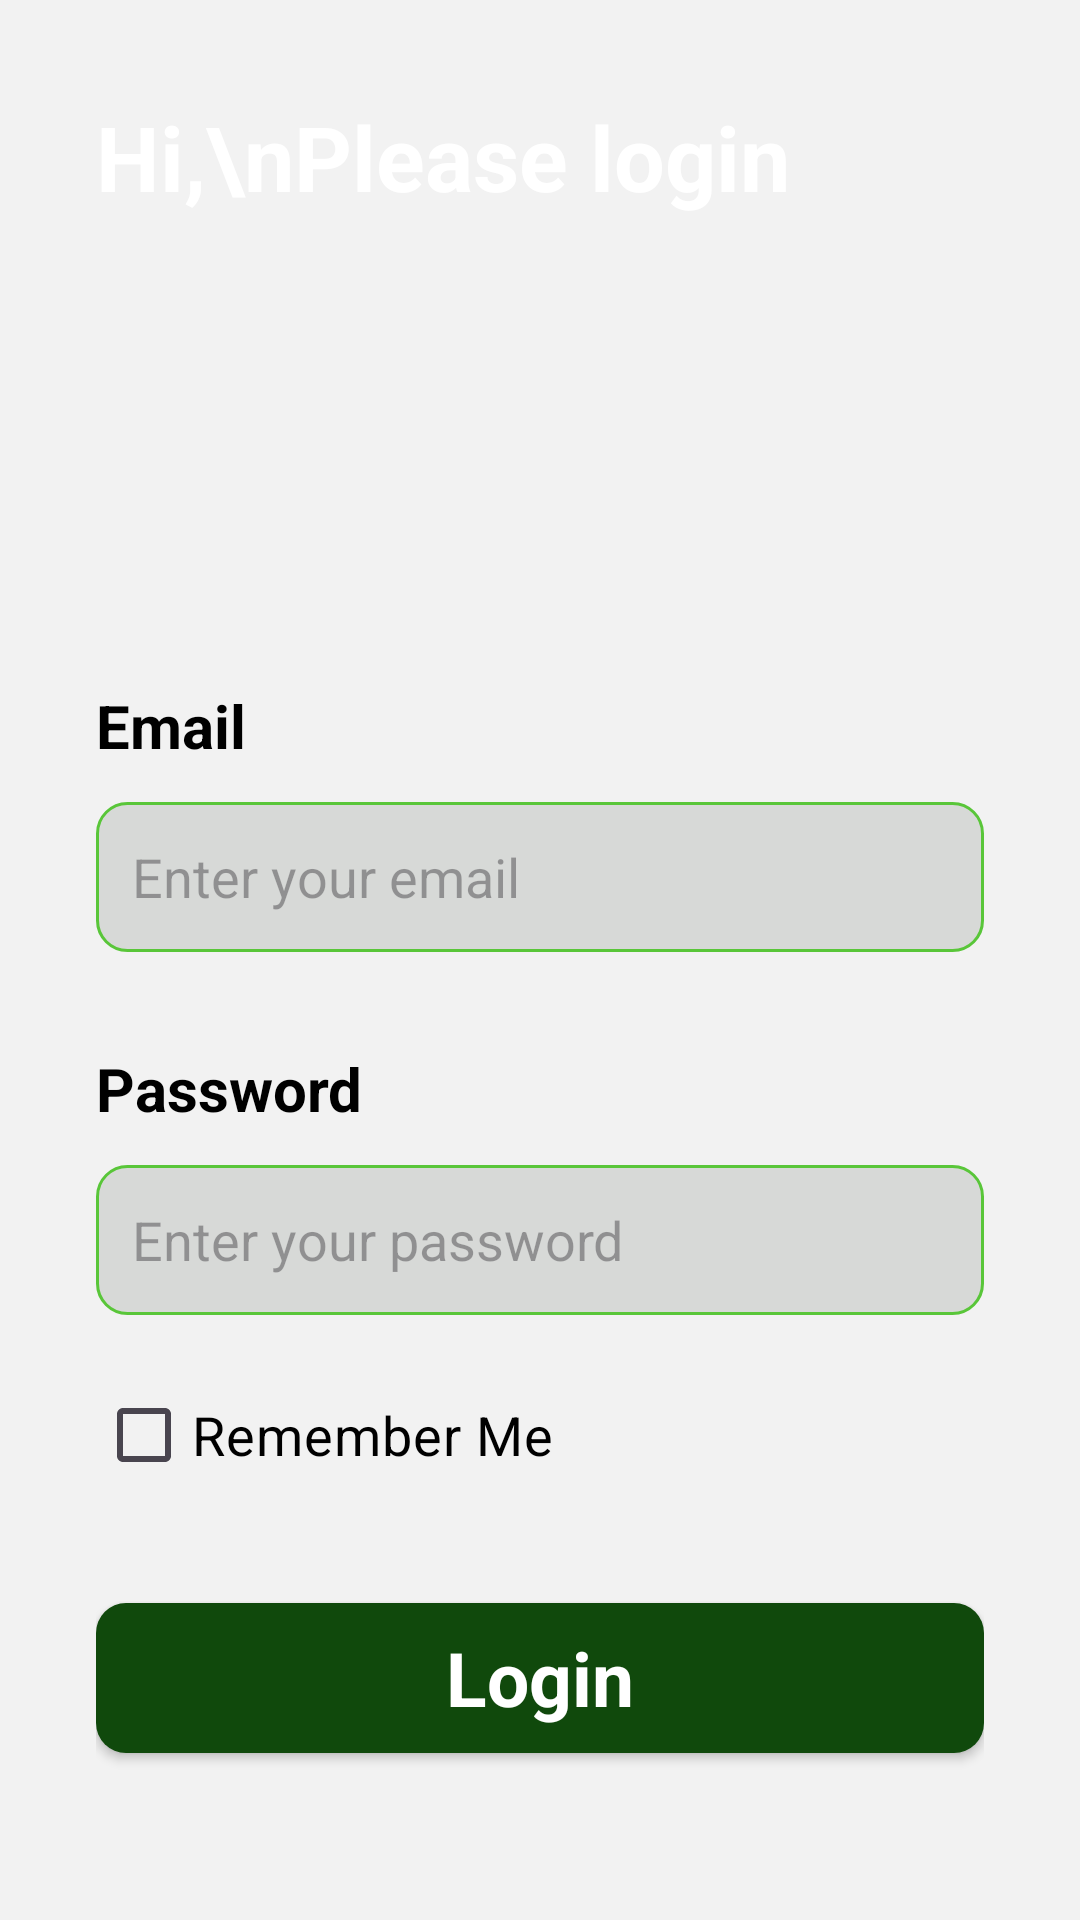

Android layout source for this screen:
<!-- AndroidManifest.xml: application theme Theme.PiApp -->
<!-- res/layout/activity_login.xml -->
<?xml version="1.0" encoding="utf-8"?>
<androidx.constraintlayout.widget.ConstraintLayout xmlns:android="http://schemas.android.com/apk/res/android"
    xmlns:app="http://schemas.android.com/apk/res-auto"
    xmlns:tools="http://schemas.android.com/tools"
    android:layout_width="match_parent"
    android:layout_height="match_parent"
    android:background="#F2F2F2">


    <ImageView
        android:id="@+id/imageView"
        android:layout_width="wrap_content"
        android:layout_height="wrap_content"
        android:layout_marginBottom="14dp"
        android:scaleType="centerCrop"
        app:layout_constraintBottom_toTopOf="@+id/linearLayout2"
        app:layout_constraintStart_toStartOf="parent"
        app:layout_constraintTop_toTopOf="parent"
        app:srcCompat="@drawable/top_background" />


    <TextView
        android:id="@+id/textView"
        android:layout_width="wrap_content"
        android:layout_height="wrap_content"
        android:layout_marginStart="32dp"
        android:layout_marginTop="32dp"
        android:layout_marginBottom="124dp"
        android:text="Hi,\nPlease login"
        android:textColor="#FFFFFF"
        android:textSize="30sp"
        android:textStyle="bold"
        app:layout_constraintBottom_toTopOf="@+id/linearLayout2"
        app:layout_constraintStart_toStartOf="parent"
        app:layout_constraintTop_toTopOf="parent" />

    <LinearLayout
        android:id="@+id/linearLayout2"
        android:layout_width="0dp"
        android:layout_height="0dp"
        android:orientation="vertical"
        android:padding="32dp"
        app:layout_constraintBottom_toBottomOf="parent"
        app:layout_constraintEnd_toEndOf="parent"
        app:layout_constraintStart_toStartOf="parent"
        app:layout_constraintTop_toBottomOf="@+id/textView">

        <TextView
            android:id="@+id/textView1"
            android:layout_width="match_parent"
            android:layout_height="wrap_content"
            android:text="Email"
            android:textColor="#000000"
            android:textSize="20sp"
            android:textStyle="bold" />


        <EditText
            android:id="@+id/email"
            android:layout_width="match_parent"
            android:layout_height="50dp"
            android:layout_marginTop="12dp"
            android:background="@drawable/edittext_background"
            android:ems="10"
            android:hint="Enter your email"
            android:inputType="textPersonName"
            android:padding="12dp"
            android:textColor="#707070"
            android:textSize="18sp" />


        <TextView
            android:id="@+id/textView2"
            android:layout_width="match_parent"
            android:layout_height="wrap_content"
            android:layout_marginTop="32dp"
            android:text="Password"
            android:textColor="#000000"
            android:textSize="20sp"
            android:textStyle="bold" />

        <EditText
            android:id="@+id/password"
            android:layout_width="match_parent"
            android:layout_height="50dp"
            android:layout_marginTop="12dp"
            android:background="@drawable/edittext_background"
            android:ems="10"
            android:hint="Enter your password"
            android:inputType="textPassword"
            android:padding="12dp"
            android:textColor="#707070"
            android:textSize="18sp" />


        <CheckBox
            android:id="@+id/rememberMe"
            android:layout_width="wrap_content"
            android:layout_height="wrap_content"
            android:text="Remember Me"
            android:textSize="18sp"
            android:textColor="#000000"
            android:layout_marginTop="16dp"
            android:checked="false" />


        <androidx.appcompat.widget.AppCompatButton
            android:id="@+id/buttonLogin"
            style="@android:style/Widget.Button"
            android:layout_width="match_parent"
            android:layout_height="50dp"
            android:layout_marginTop="32dp"
            android:background="@drawable/button_background"
            android:text="Login"
            android:textColor="#ffffff"
            android:textSize="25dp"
            android:textStyle="bold" />

        <TextView
            android:id="@+id/textView3"
            android:layout_width="match_parent"
            android:layout_height="wrap_content"
            android:layout_marginTop="32dp"
            android:text="You don't have an account yet ?"
            android:textAlignment="center" />

        <androidx.appcompat.widget.AppCompatButton
            android:id="@+id/buttonSignup"
            style="@android:style/Widget.Button"
            android:layout_width="345dp"
            android:layout_height="wrap_content"
            android:layout_marginTop="32dp"
            android:background="@drawable/button2_background"
            android:text="Sign Up"
            android:textColor="#ffffff"
            android:textSize="25dp"
            android:textStyle="bold" />


    </LinearLayout>

</androidx.constraintlayout.widget.ConstraintLayout>
<!-- resources referenced by this layout -->
<resources>
  <!-- drawable button2_background (drawable) -->
  <?xml version="1.0" encoding="utf-8"?>
  <selector xmlns:android="http://schemas.android.com/apk/res/android">
      <item>
      <shape android:shape="rectangle">
          <corners android:radius="10dp" />
          <solid android:color="#7AA95C" ></solid>
  
  
      </shape>
  </item>
  </selector>
  <!-- drawable button_background (drawable) -->
  <?xml version="1.0" encoding="utf-8"?>
  <selector xmlns:android="http://schemas.android.com/apk/res/android">
  <item>
      <shape android:shape="rectangle">
          <corners android:radius="10dp" />
          <solid android:color="#10490c" ></solid>
  
  
      </shape>
  </item>
  </selector>
  <!-- drawable edittext_background (drawable) -->
  <?xml version="1.0" encoding="utf-8"?>
  <selector xmlns:android="http://schemas.android.com/apk/res/android">
  <item>
      <shape android:shape="rectangle">
         <solid android:color="#D7D9D7"/>
          <corners android:radius="10dp"/>
          <stroke android:color="#59c639" android:width="1dp" />
  
      </shape>
  </item>
  </selector>
  <style name="Theme.PiApp" parent="Base.Theme.PiApp" />
  <style name="Base.Theme.PiApp" parent="Theme.Material3.DayNight.NoActionBar">
          
          
      </style>
</resources>
